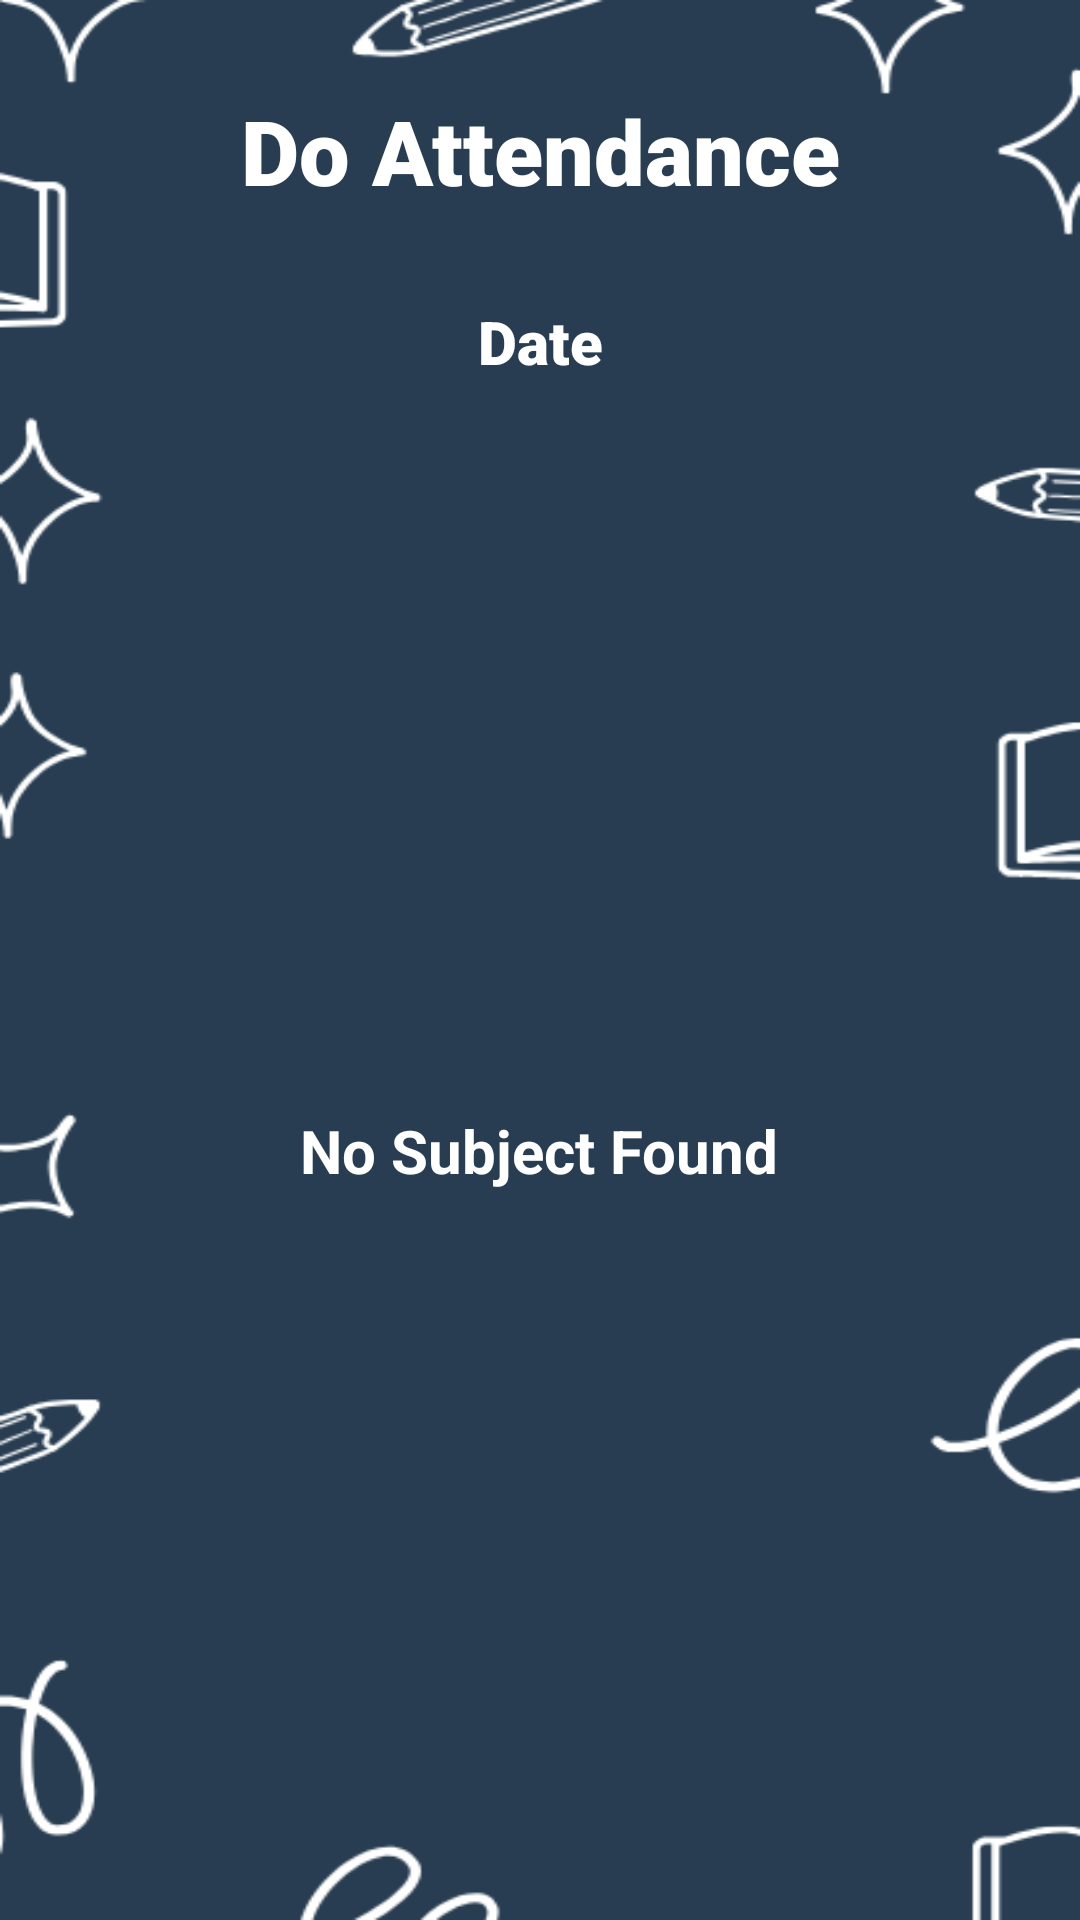

Layout XML and referenced resources for this Android screen:
<!-- AndroidManifest.xml: application theme Theme.EasyAttend -->
<!-- res/layout/fragment_student_home.xml -->
<?xml version="1.0" encoding="utf-8"?>
<androidx.appcompat.widget.LinearLayoutCompat xmlns:android="http://schemas.android.com/apk/res/android"
    xmlns:tools="http://schemas.android.com/tools"
    android:layout_width="match_parent"
    android:layout_height="match_parent"
    android:orientation="vertical"
    android:background="@drawable/background_s"
    tools:context=".student.fragments.StudentHomeFragment">

    <TextView
        android:layout_width="match_parent"
        android:layout_height="wrap_content"
        android:layout_marginTop="30dp"
        android:fontFamily="sans-serif-black"
        android:gravity="center"
        android:text="Do Attendance"
        android:textColor="@color/white"
        android:textSize="30dp"
        android:textStyle="bold" />

    <TextView
        android:id="@+id/tvDate"
        android:layout_width="match_parent"
        android:layout_height="wrap_content"
        android:layout_marginTop="30dp"
        android:fontFamily="sans-serif-black"
        android:gravity="center"
        android:text="Date"
        android:textColor="@color/white"
        android:textSize="20dp"
        android:textStyle="bold" />

    <RelativeLayout
        android:layout_width="match_parent"
        android:layout_height="match_parent">

        <androidx.recyclerview.widget.RecyclerView
            android:id="@+id/rvSubjects"
            android:layout_width="match_parent"
            android:layout_height="match_parent"
            android:layout_marginTop="20dp"
            android:layout_marginHorizontal="20dp"/>

        <TextView
            android:id="@+id/tvNoSubjectFound"
            android:layout_width="wrap_content"
            android:layout_height="wrap_content"
            android:layout_centerInParent="true"
            android:layout_marginVertical="10dp"
            android:text="No Subject Found"
            android:textColor="@color/white"
            android:textSize="20sp"
            android:textStyle="bold" />

    </RelativeLayout>

</androidx.appcompat.widget.LinearLayoutCompat>
<!-- resources referenced by this layout -->
<resources>
  <color name="white">#FFFFFFFF</color>
  <!-- drawable background_s: png bitmap (drawable, 27640 bytes) -->
  <style name="Theme.EasyAttend" parent="Base.Theme.EasyAttend" />
  <style name="Base.Theme.EasyAttend" parent="Theme.Material3.DayNight.NoActionBar">
          
          
      </style>
</resources>
